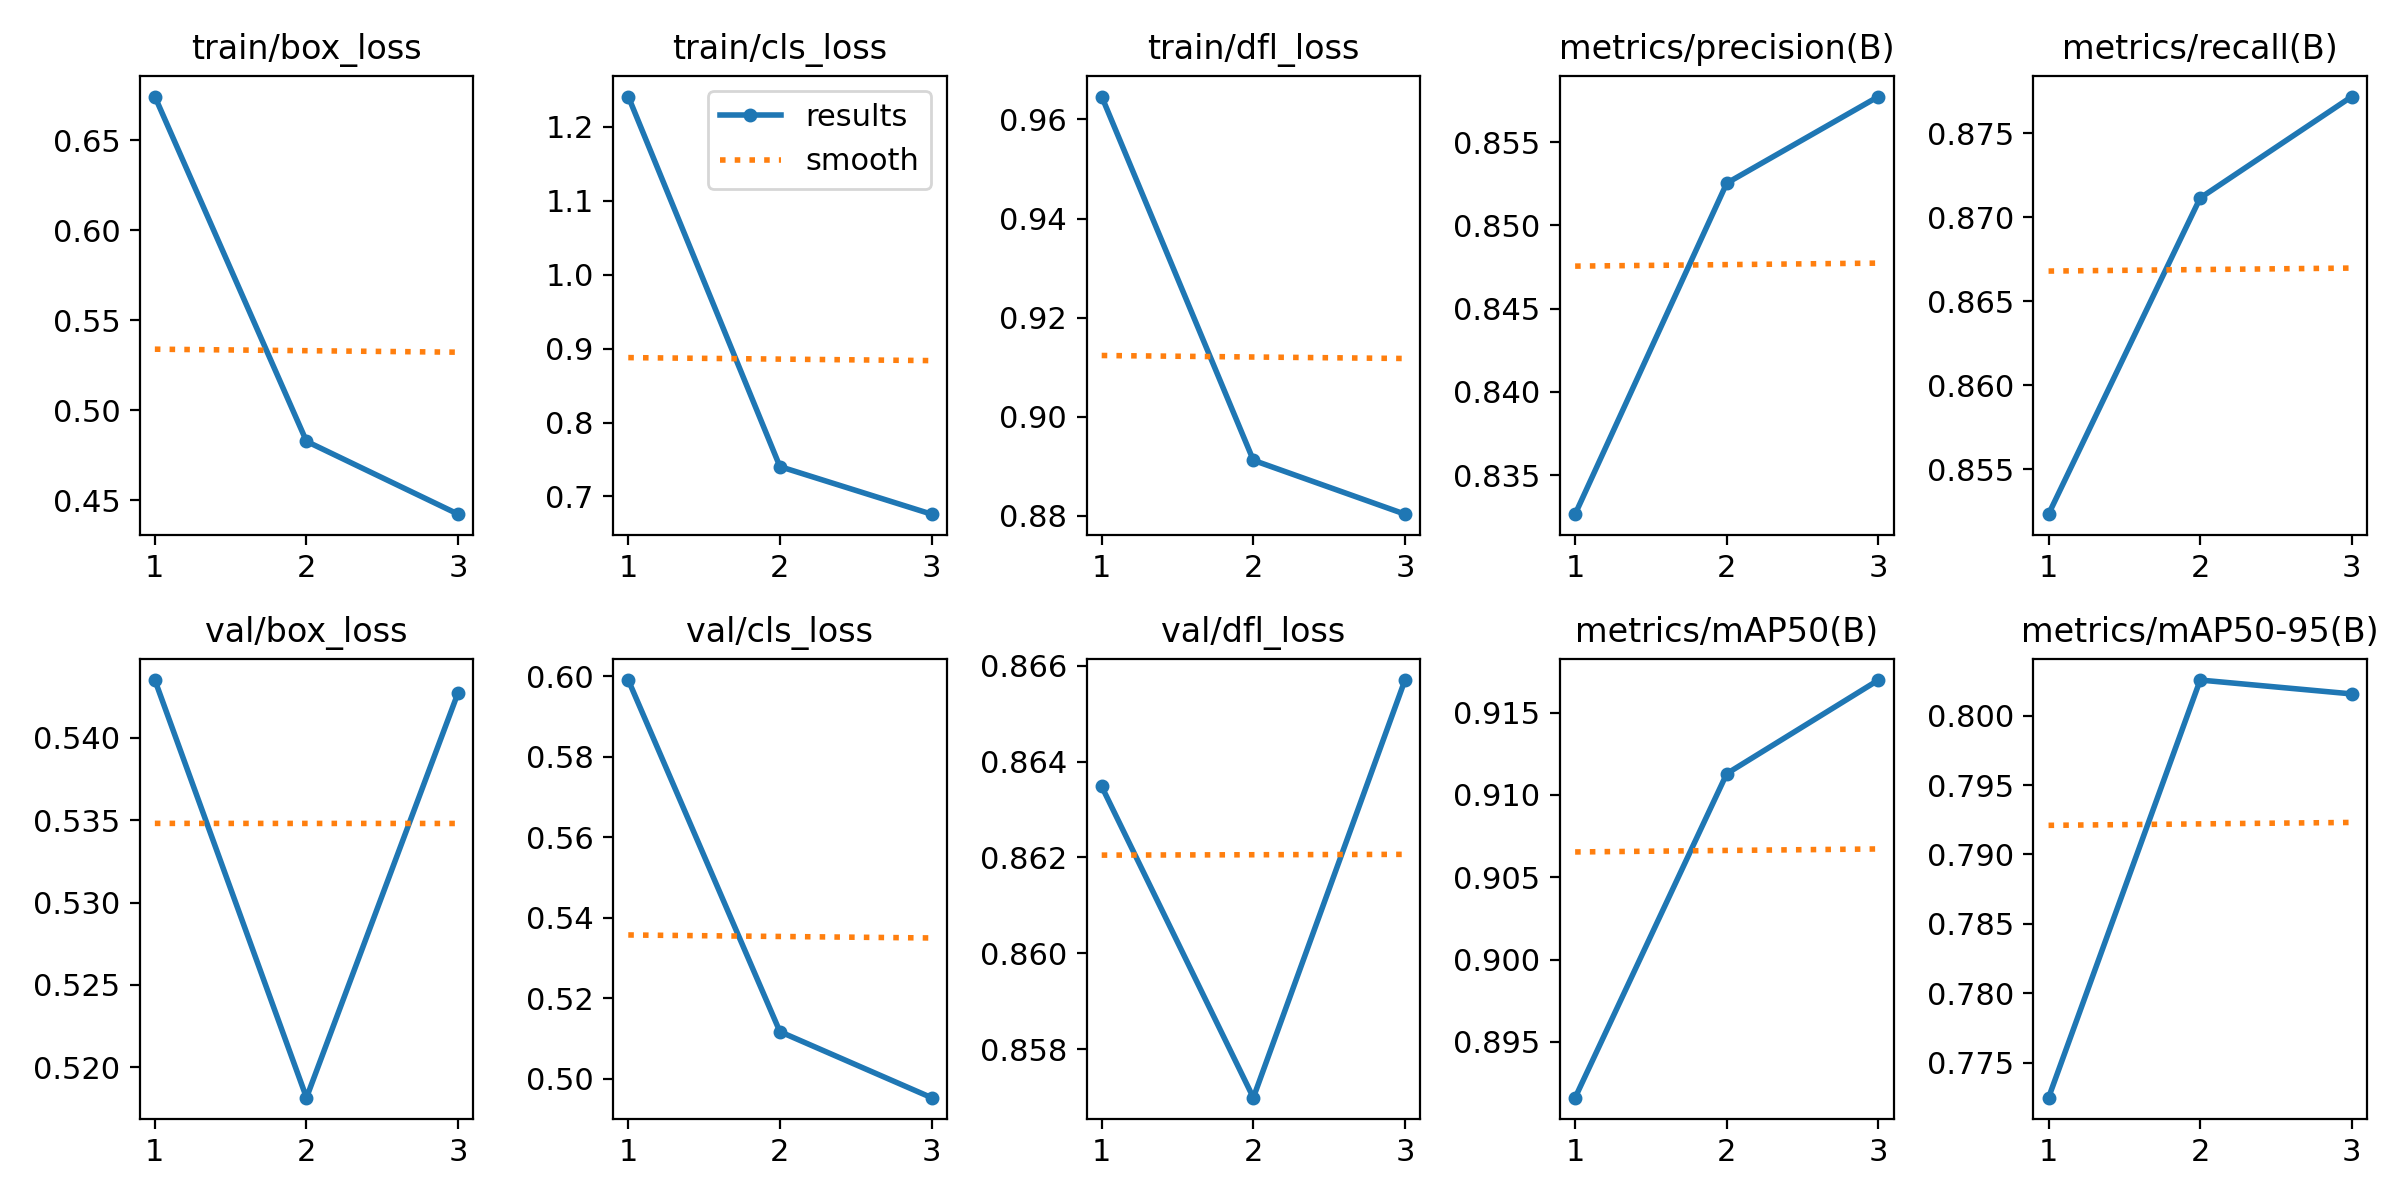

The file beside this chart, header and first rows:
epoch, train/box_loss, train/cls_loss, train/dfl_loss, metrics/precision(B), metrics/recall(B), metrics/mAP50(B), metrics/mAP50-95(B), val/box_loss, val/cls_loss, val/dfl_loss, lr/pg0, lr/pg1, lr/pg2
1, 0.6742, 1.241, 0.9646, 0.8327, 0.8523, 0.8916, 0.7725, 0.5435, 0.5991, 0.8635, 0.0001587, 0.0001587, 0.0001587
2, 0.4828, 0.7404, 0.8912, 0.8525, 0.8711, 0.9113, 0.8026, 0.5182, 0.5117, 0.857, 0.0002126, 0.0002126, 0.0002126
3, 0.4423, 0.6761, 0.8803, 0.8577, 0.8772, 0.917, 0.8016, 0.5427, 0.4953, 0.8657, 0.0001618, 0.0001618, 0.0001618
